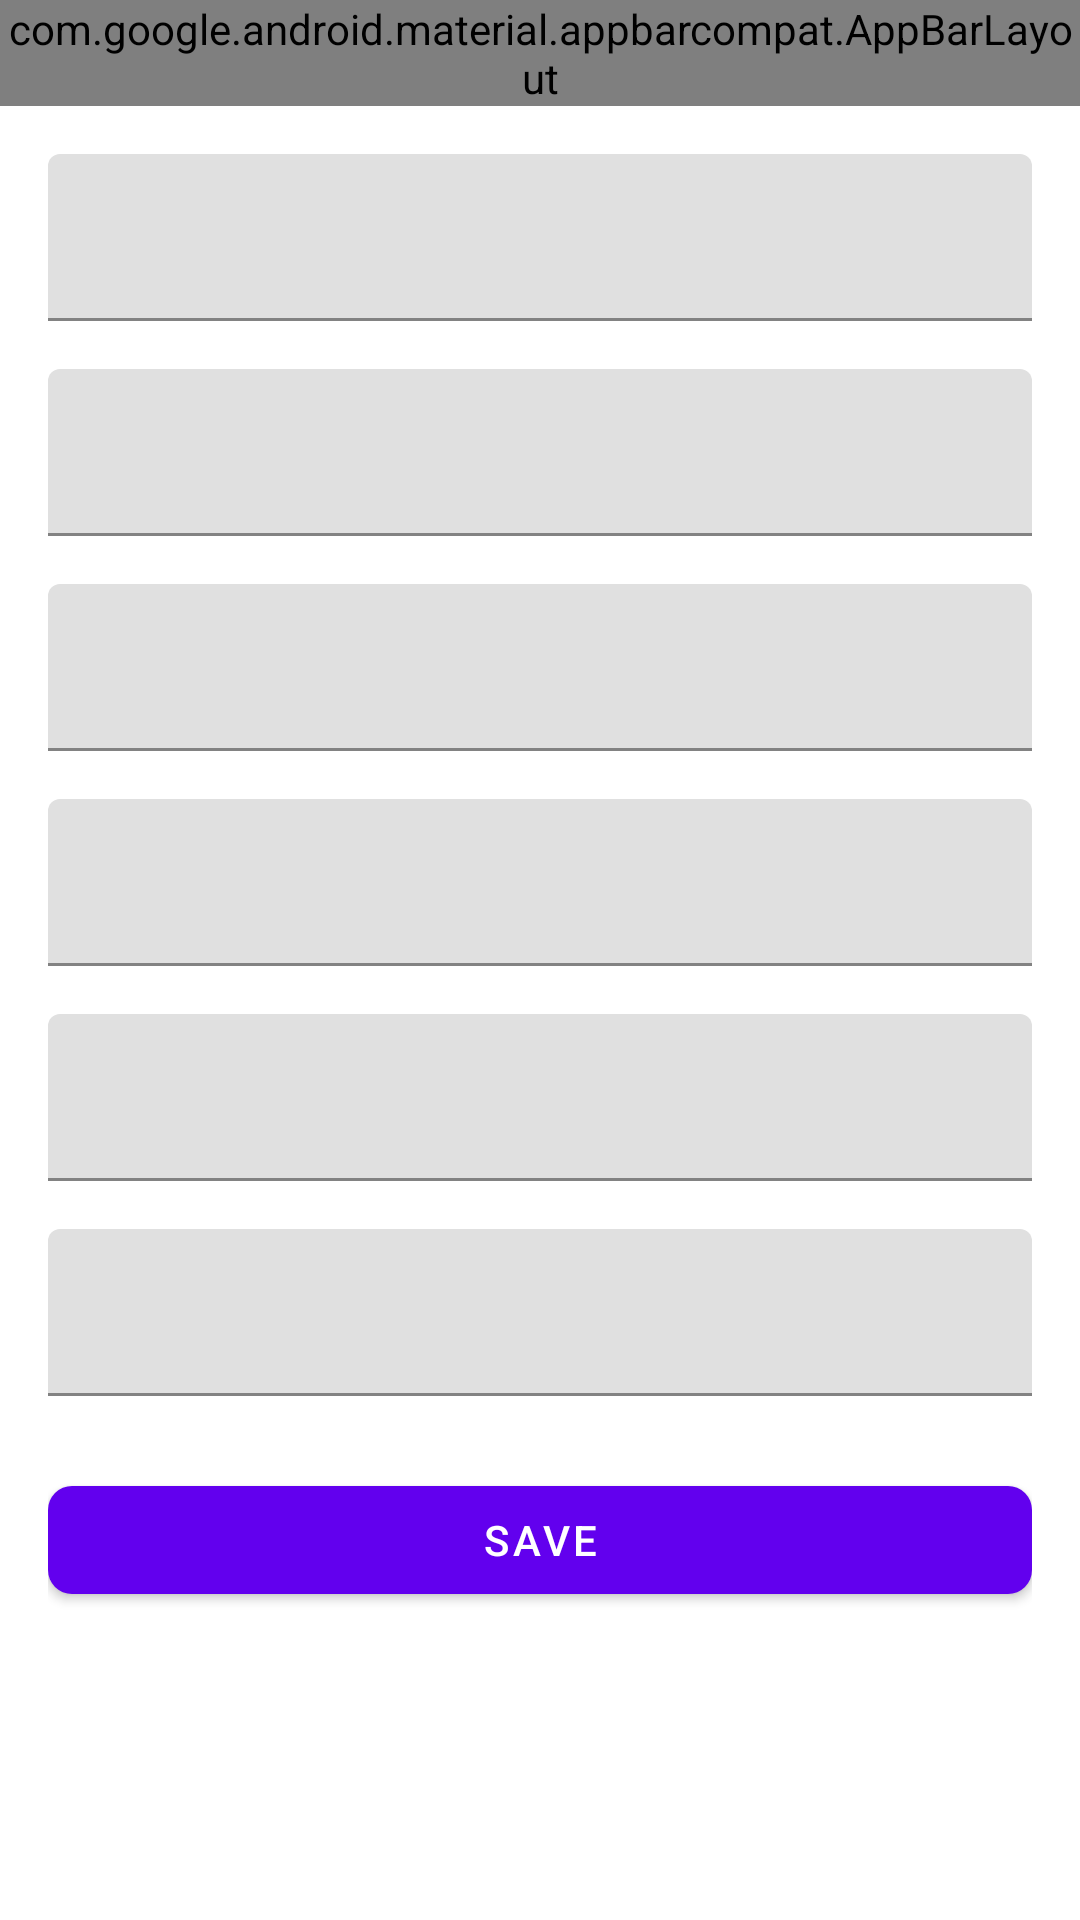

Layout XML and referenced resources for this Android screen:
<!-- AndroidManifest.xml: application theme Theme.Shifty -->
<!-- res/layout/activity_add_edit_shift.xml -->
<?xml version="1.0" encoding="utf-8"?>
<LinearLayout xmlns:android="http://schemas.android.com/apk/res/android"
    xmlns:app="http://schemas.android.com/apk/res-auto"
    android:layout_width="match_parent"
    android:layout_height="match_parent"
    android:orientation="vertical">

    <com.google.android.material.appbarcompat.AppBarLayout
        android:layout_width="match_parent"
        android:layout_height="wrap_content">

        <androidx.appcompat.widget.Toolbar
            android:id="@+id/toolbar"
            android:layout_width="match_parent"
            android:layout_height="?attr/actionBarSize"
            android:background="?attr/colorPrimary"
            android:elevation="4dp"
            app:title="Add Shift"
            app:titleTextColor="@color/white" />

    </com.google.android.material.appbarcompat.AppBarLayout>

    <ScrollView
        android:layout_width="match_parent"
        android:layout_height="match_parent"
        android:padding="16dp">

        <LinearLayout
            android:layout_width="match_parent"
            android:layout_height="wrap_content"
            android:orientation="vertical">

            <com.google.android.material.textfield.TextInputLayout
                android:layout_width="match_parent"
                android:layout_height="wrap_content"
                android:layout_marginBottom="16dp"
                app:hint="@string/hint_date">

                <com.google.android.material.textfield.TextInputEditText
                    android:id="@+id/edit_date"
                    android:layout_width="match_parent"
                    android:layout_height="wrap_content"
                    android:inputType="text" />

            </com.google.android.material.textfield.TextInputLayout>

            <com.google.android.material.textfield.TextInputLayout
                android:layout_width="match_parent"
                android:layout_height="wrap_content"
                android:layout_marginBottom="16dp"
                app:hint="@string/hint_start_time">

                <com.google.android.material.textfield.TextInputEditText
                    android:id="@+id/edit_start_time"
                    android:layout_width="match_parent"
                    android:layout_height="wrap_content"
                    android:inputType="text" />

            </com.google.android.material.textfield.TextInputLayout>

            <com.google.android.material.textfield.TextInputLayout
                android:layout_width="match_parent"
                android:layout_height="wrap_content"
                android:layout_marginBottom="16dp"
                app:hint="@string/hint_end_time">

                <com.google.android.material.textfield.TextInputEditText
                    android:id="@+id/edit_end_time"
                    android:layout_width="match_parent"
                    android:layout_height="wrap_content"
                    android:inputType="text" />

            </com.google.android.material.textfield.TextInputLayout>

            <com.google.android.material.textfield.TextInputLayout
                android:layout_width="match_parent"
                android:layout_height="wrap_content"
                android:layout_marginBottom="16dp"
                app:hint="@string/hint_location">

                <com.google.android.material.textfield.TextInputEditText
                    android:id="@+id/edit_location"
                    android:layout_width="match_parent"
                    android:layout_height="wrap_content"
                    android:inputType="text" />

            </com.google.android.material.textfield.TextInputLayout>

            <com.google.android.material.textfield.TextInputLayout
                android:layout_width="match_parent"
                android:layout_height="wrap_content"
                android:layout_marginBottom="16dp"
                app:hint="@string/hint_type">

                <com.google.android.material.textfield.TextInputEditText
                    android:id="@+id/edit_type"
                    android:layout_width="match_parent"
                    android:layout_height="wrap_content"
                    android:inputType="text" />

            </com.google.android.material.textfield.TextInputLayout>

            <com.google.android.material.textfield.TextInputLayout
                android:layout_width="match_parent"
                android:layout_height="wrap_content"
                android:layout_marginBottom="24dp"
                app:hint="@string/hint_notes">

                <com.google.android.material.textfield.TextInputEditText
                    android:id="@+id/edit_notes"
                    android:layout_width="match_parent"
                    android:layout_height="wrap_content"
                    android:inputType="text"
                    android:lines="3" />

            </com.google.android.material.textfield.TextInputLayout>

            <com.google.android.material.button.MaterialButton
                android:id="@+id/button_save"
                android:layout_width="match_parent"
                android:layout_height="wrap_content"
                android:text="@string/button_save"
                app:cornerRadius="8dp" />

        </LinearLayout>

    </ScrollView>

</LinearLayout>
<!-- resources referenced by this layout -->
<resources>
  <string name="button_save">Save</string>
  <string name="hint_date">Date (MM/DD/YYYY)</string>
  <string name="hint_end_time">End Time (HH:MM)</string>
  <string name="hint_location">Location</string>
  <string name="hint_notes">Notes</string>
  <string name="hint_start_time">Start Time (HH:MM)</string>
  <string name="hint_type">Shift Type</string>
  <style name="Theme.Shifty" parent="Theme.MaterialComponents.DayNight.DarkActionBar">
          <item name="colorPrimary">@color/purple_500</item>
          <item name="colorPrimaryVariant">@color/purple_700</item>
          <item name="colorSecondary">@color/teal_200</item>
          <item name="colorSecondaryVariant">@color/teal_700</item>
          <item name="colorError">@android:color/holo_red_dark</item>
          <item name="colorSurface">@color/white</item>
          <item name="colorOnPrimary">@color/white</item>
          <item name="colorOnSecondary">@color/black</item>
          <item name="colorOnBackground">@color/black</item>
          <item name="colorOnSurface">@color/black</item>
      </style>
  <!-- not gathered from this repository: default colours our renderer supplied (Android Studio template values) -->
  <color name="purple_500">#FF6200EE</color>
  <color name="purple_700">#FF3700B3</color>
  <color name="teal_200">#FF03DAC5</color>
  <color name="teal_700">#FF018786</color>
  <color name="black">#FF000000</color>
  <color name="white">#FFFFFFFF</color>
</resources>
